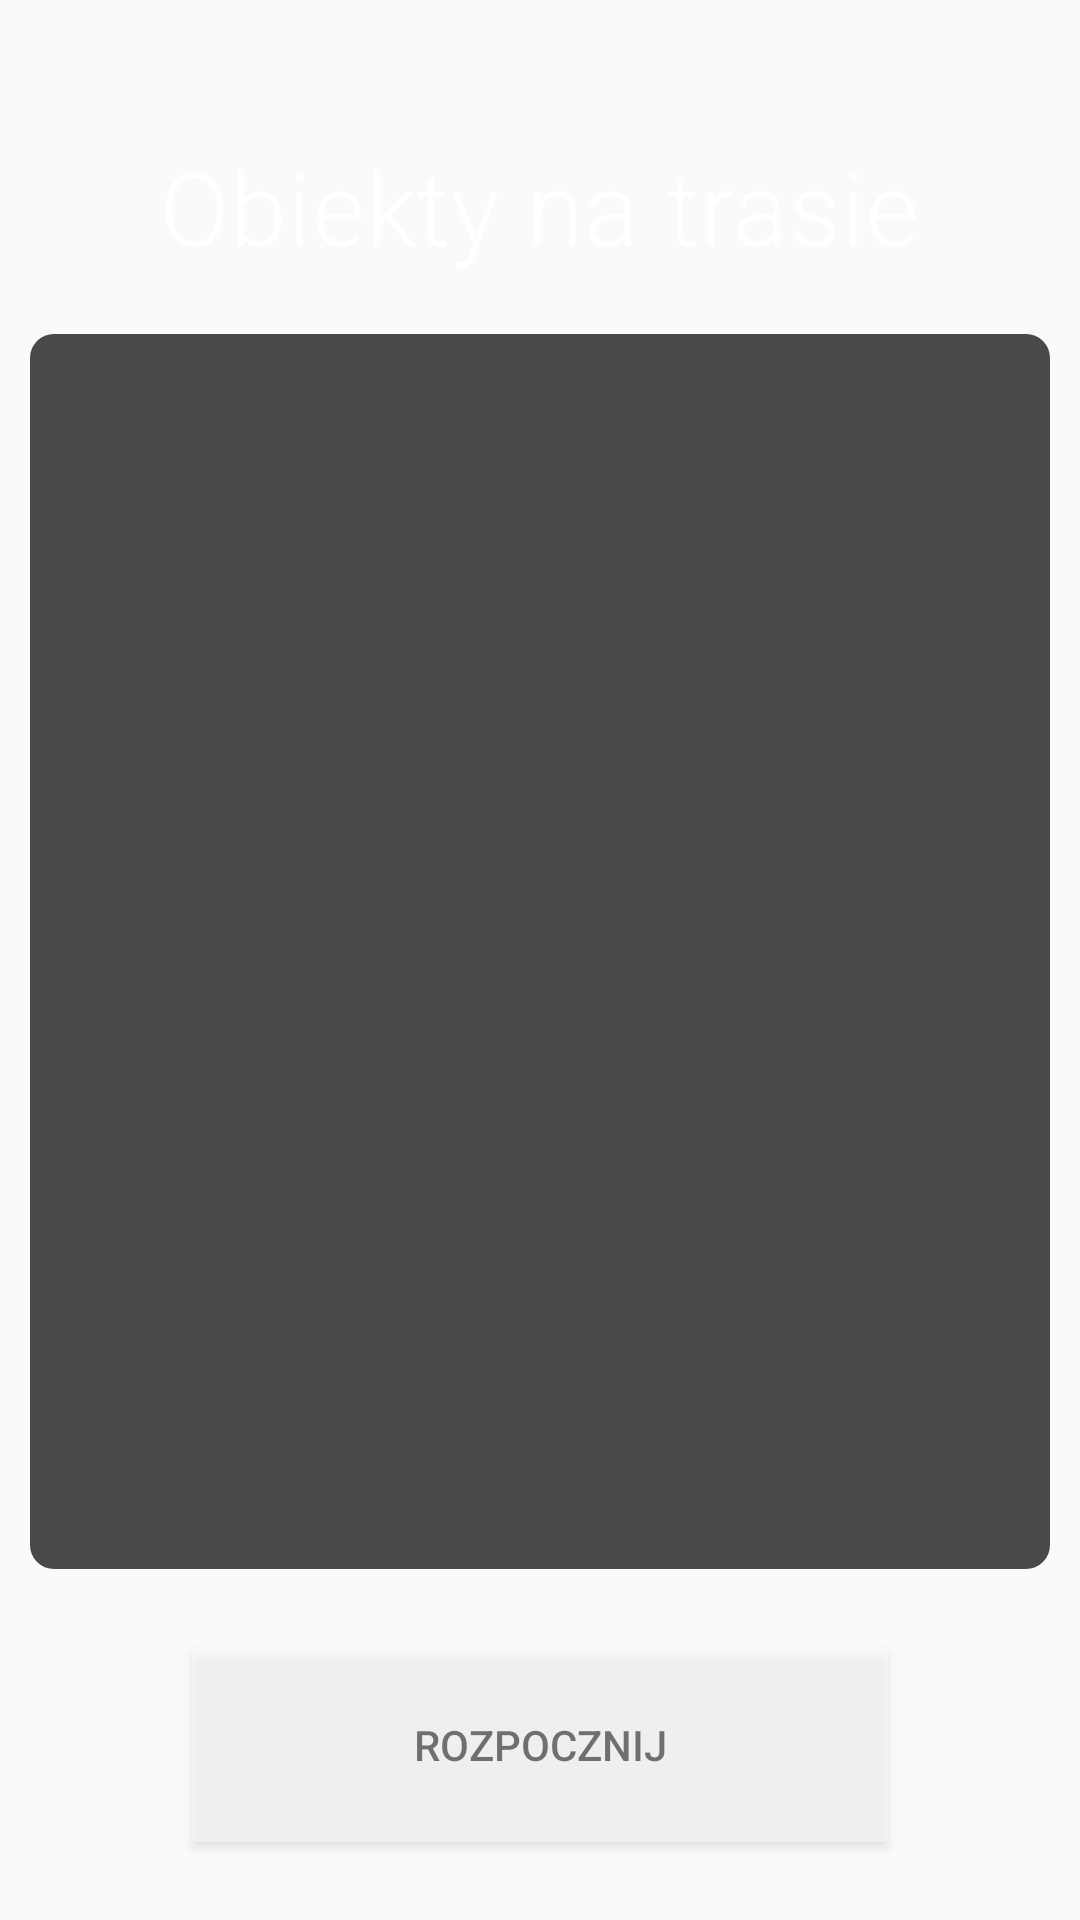

Here is an Android app screen rendered from its layout file. Give the layout XML and the strings, colors and styles it references.
<!-- AndroidManifest.xml: application theme Theme.AppCompat.Light.NoActionBar -->
<!-- res/layout/activity_long_details.xml -->
<?xml version="1.0" encoding="utf-8"?>
<androidx.constraintlayout.widget.ConstraintLayout xmlns:android="http://schemas.android.com/apk/res/android"
    xmlns:app="http://schemas.android.com/apk/res-auto"
    xmlns:tools="http://schemas.android.com/tools"
    android:layout_width="match_parent"
    android:layout_height="match_parent"
    android:background="@drawable/tlo1b"
    tools:context=".activities.LongDetailsActivity"
    >




    <TextView
        android:id="@+id/longDet"
        android:layout_width="wrap_content"
        android:layout_height="wrap_content"
        android:layout_marginStart="20dp"
        android:layout_marginTop="46dp"
        android:layout_marginEnd="20dp"
        android:text="@string/poisOnTheWay_text"
        android:textAppearance="@style/TextAppearance.MaterialComponents.Subtitle1"
        android:fontFamily="sans-serif-light"
        android:textSize="34sp"
        app:layout_constraintEnd_toEndOf="parent"
        app:layout_constraintStart_toStartOf="parent"
        app:layout_constraintTop_toTopOf="parent"
        android:textColor="@color/white"
        android:visibility="visible"/>





    <androidx.recyclerview.widget.RecyclerView
        android:id="@+id/longRecView"
        android:layout_width="0dp"
        android:layout_height="0dp"
        android:layout_marginLeft="10dp"
        android:layout_marginTop="20dp"
        android:layout_marginRight="10dp"
        android:layout_marginBottom="20dp"
        android:paddingTop="20dp"
        android:paddingLeft="20dp"
        android:paddingRight="20dp"
        android:background="@drawable/background"
        app:layout_constraintBottom_toTopOf="@+id/navigate_button"
        app:layout_constraintEnd_toEndOf="parent"
        app:layout_constraintStart_toStartOf="parent"
        app:layout_constraintTop_toBottomOf="@+id/longDet" />

    <Button
        android:id="@+id/navigate_button"
        android:onClick="openLongPath"
        android:layout_width="240dp"
        android:layout_height="77dp"
        android:layout_marginStart="20dp"
        android:layout_marginEnd="20dp"
        android:layout_marginBottom="20dp"
        android:backgroundTint="@color/white"
        android:alpha="0.5"
        android:textColor="@color/black"
        android:text="@string/startShort_button"
        app:layout_constraintBottom_toBottomOf="parent"
        app:layout_constraintEnd_toEndOf="parent"
        app:layout_constraintStart_toStartOf="parent"
        tools:ignore="OnClick" />
</androidx.constraintlayout.widget.ConstraintLayout>
<!-- resources referenced by this layout -->
<resources>
  <color name="black">#FF000000</color>
  <color name="white">#FFFFFFFF</color>
  <!-- drawable background (drawable) -->
  <shape  xmlns:android="http://schemas.android.com/apk/res/android" android:shape="rectangle">
      <solid android:color="#B4000000"/>
      <corners android:bottomRightRadius="8dp"
          android:bottomLeftRadius="8dp"
          android:topRightRadius="8dp"
          android:topLeftRadius="8dp"/>
  </shape>
  <string name="poisOnTheWay_text">Obiekty na trasie</string>
  <string name="startShort_button">Rozpocznij</string>
</resources>
